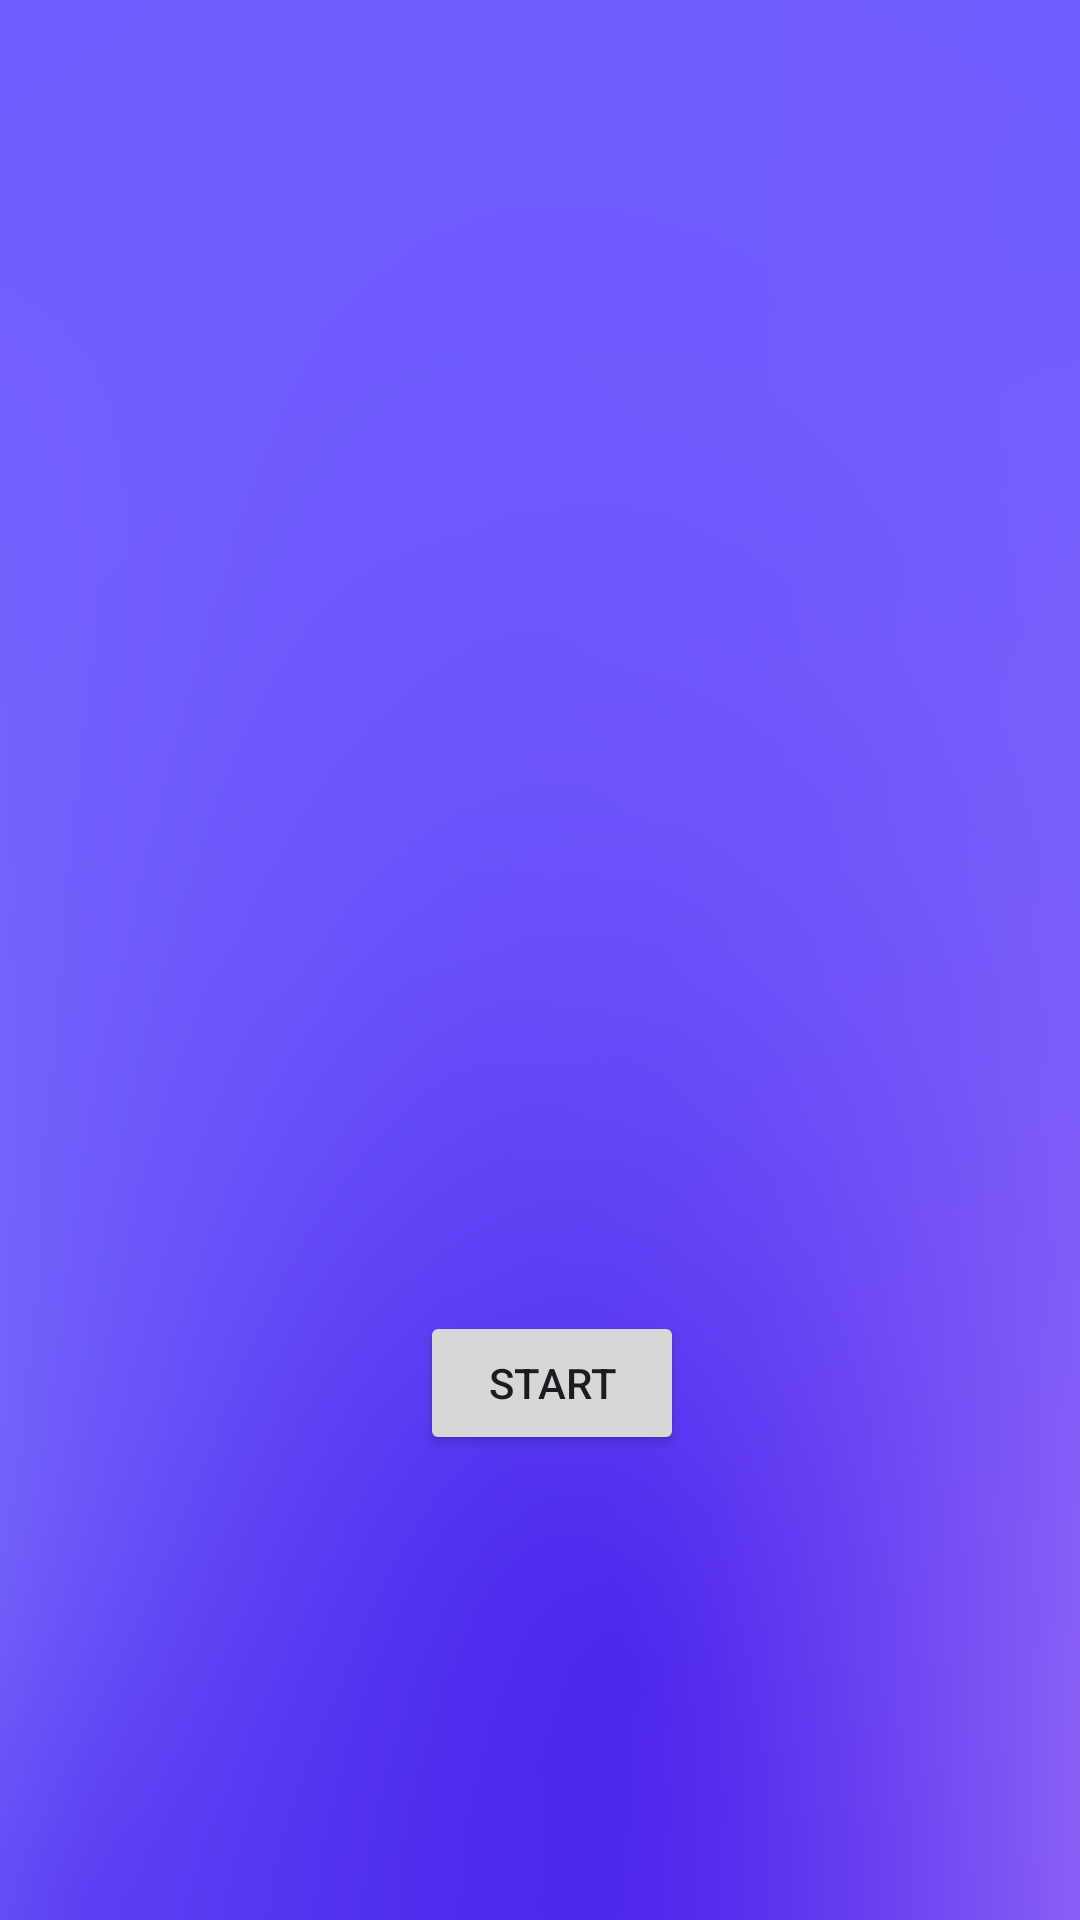

Layout XML and referenced resources for this Android screen:
<!-- AndroidManifest.xml: application theme Theme.KidCodeMentorApp -->
<!-- res/layout/activity_main.xml -->
<?xml version="1.0" encoding="utf-8"?>
    <RelativeLayout
    xmlns:android="http://schemas.android.com/apk/res/android"
    android:layout_width="match_parent"
    android:layout_height="match_parent"
    android:background="@drawable/background"
    android:gravity="center">

        <ImageView
            android:id="@+id/imageView"
            android:layout_width="200dp"
            android:layout_height="200dp"
            android:src="@drawable/main_img"
            android:visibility="invisible"/>

        <TextView
            android:id="@+id/projectTitle"
            android:layout_width="wrap_content"
            android:layout_height="wrap_content"
            android:text="KidCodeMentor"
            android:textSize="24sp"
            android:textColor="@android:color/white"
            android:visibility="invisible"
            android:layout_below="@id/imageView"
            android:layout_marginTop="20dp"
            android:layout_marginStart="20dp"/>

        <Button
            android:id="@+id/startButton"
            android:layout_width="wrap_content"
            android:layout_height="wrap_content"
            android:text="Start"
            android:layout_below="@id/projectTitle"
            android:layout_marginTop="30dp"
            android:layout_marginStart="60dp"/>
    </RelativeLayout>
<!-- resources referenced by this layout -->
<resources>
  <!-- drawable background: png bitmap (drawable, 82093 bytes) -->
  <!-- drawable main_img: png bitmap (drawable, 46390 bytes) -->
  <style name="Theme.KidCodeMentorApp" parent="Base.Theme.KidCodeMentorApp" />
  <style name="Base.Theme.KidCodeMentorApp" parent="Theme.Material3.DayNight.NoActionBar">
          
          
      </style>
</resources>
